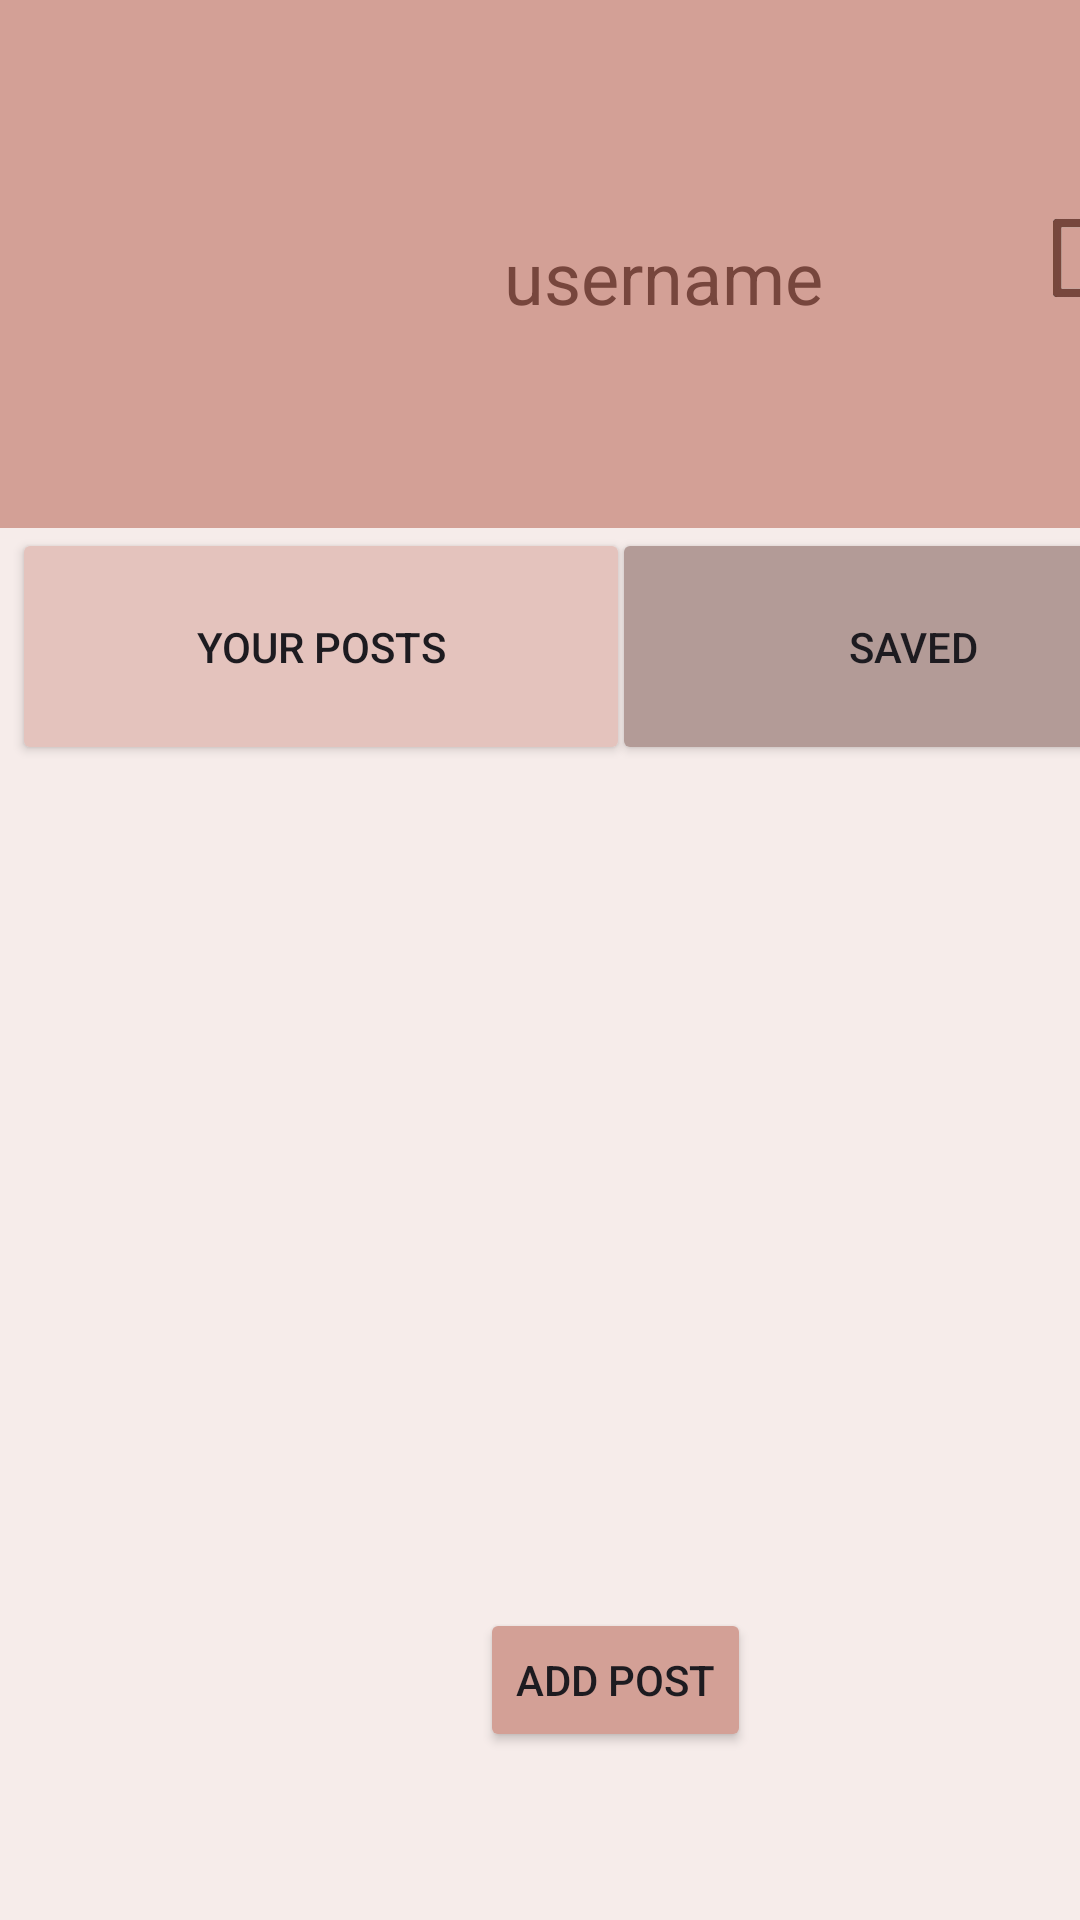

Produce the Android XML layout that renders to this screen, including the resource entries it uses.
<!-- AndroidManifest.xml: application theme Theme.Universedefinitivo -->
<!-- res/layout/profile_saved.xml -->
<?xml version="1.0" encoding="utf-8"?>
<androidx.constraintlayout.widget.ConstraintLayout xmlns:android="http://schemas.android.com/apk/res/android"
    xmlns:app="http://schemas.android.com/apk/res-auto"
    xmlns:tools="http://schemas.android.com/tools"
    android:layout_width="match_parent"
    android:layout_height="match_parent"
    android:background="@color/color_fondo"
    android:backgroundTint="@color/color_fondo">

    <View
        android:id="@+id/view"
        android:layout_width="411dp"
        android:layout_height="176dp"
        android:background="@color/add_post"
        app:layout_constraintStart_toStartOf="parent"
        app:layout_constraintTop_toTopOf="parent"/>

    <ImageButton
        android:id="@+id/logout_button"
        android:layout_width="59dp"
        android:layout_height="116dp"
        android:layout_marginStart="336dp"
        android:layout_marginTop="28dp"
        android:backgroundTint="#00FFFFFF"
        android:rotationY="180"
        android:scaleType="fitCenter"
        app:layout_constraintStart_toStartOf="parent"
        app:layout_constraintTop_toTopOf="parent"
        app:srcCompat="@drawable/logout"
        tools:visibility="visible" />

    <ImageView
        android:id="@+id/profile_image"
        android:layout_width="71dp"
        android:layout_height="91dp"
        android:layout_marginStart="56dp"
        android:layout_marginTop="44dp"
        android:scaleType="fitCenter"
        app:layout_constraintStart_toStartOf="parent"
        app:layout_constraintTop_toTopOf="parent"
        app:srcCompat="@drawable/profile_user"
        app:tint="@color/marron_titulos" />

    <Button
        android:id="@+id/your_posts_button"
        android:layout_width="206dp"
        android:layout_height="79dp"
        android:layout_marginStart="4dp"
        android:layout_marginTop="176dp"
        android:backgroundTint="@color/login_fondo_profile_sin_select"
        android:text="your posts"
        app:layout_constraintStart_toStartOf="parent"
        app:layout_constraintTop_toTopOf="parent" />

    <Button
        android:id="@+id/add_post_button"
        android:layout_width="wrap_content"
        android:layout_height="wrap_content"
        android:layout_marginStart="160dp"
        android:layout_marginTop="536dp"
        android:backgroundTint="@color/add_post"
        android:text="add post"
        app:layout_constraintStart_toStartOf="parent"
        app:layout_constraintTop_toTopOf="parent" />

    <TextView
        android:id="@+id/username"
        android:layout_width="wrap_content"
        android:layout_height="wrap_content"
        android:layout_marginStart="168dp"
        android:layout_marginTop="76dp"
        android:text="username"
        android:textColor="@color/marron_titulos"
        android:textSize="24sp"
        app:layout_constraintStart_toStartOf="parent"
        app:layout_constraintTop_toTopOf="parent" />

    <Button
        android:id="@+id/saved_button"
        android:layout_width="201dp"
        android:layout_height="79dp"
        android:layout_marginStart="204dp"
        android:layout_marginTop="176dp"
        android:backgroundTint="@color/profile_seleccionado"
        android:text="saved"
        app:layout_constraintStart_toStartOf="parent"
        app:layout_constraintTop_toTopOf="parent" />


</androidx.constraintlayout.widget.ConstraintLayout>
<!-- resources referenced by this layout -->
<resources>
  <color name="add_post">#D3A096</color>
  <color name="color_fondo">#F6ECEA</color>
  <color name="login_fondo_profile_sin_select">#E4C3BD</color>
  <color name="marron_titulos">#77463D</color>
  <color name="profile_seleccionado">#B39B97</color>
  <!-- drawable logout: png bitmap (drawable, 30134 bytes) -->
  <style name="Theme.Universedefinitivo" parent="Base.Theme.Universedefinitivo" />
  <style name="Base.Theme.Universedefinitivo" parent="Theme.Material3.DayNight.NoActionBar">
          
          
      </style>
</resources>
